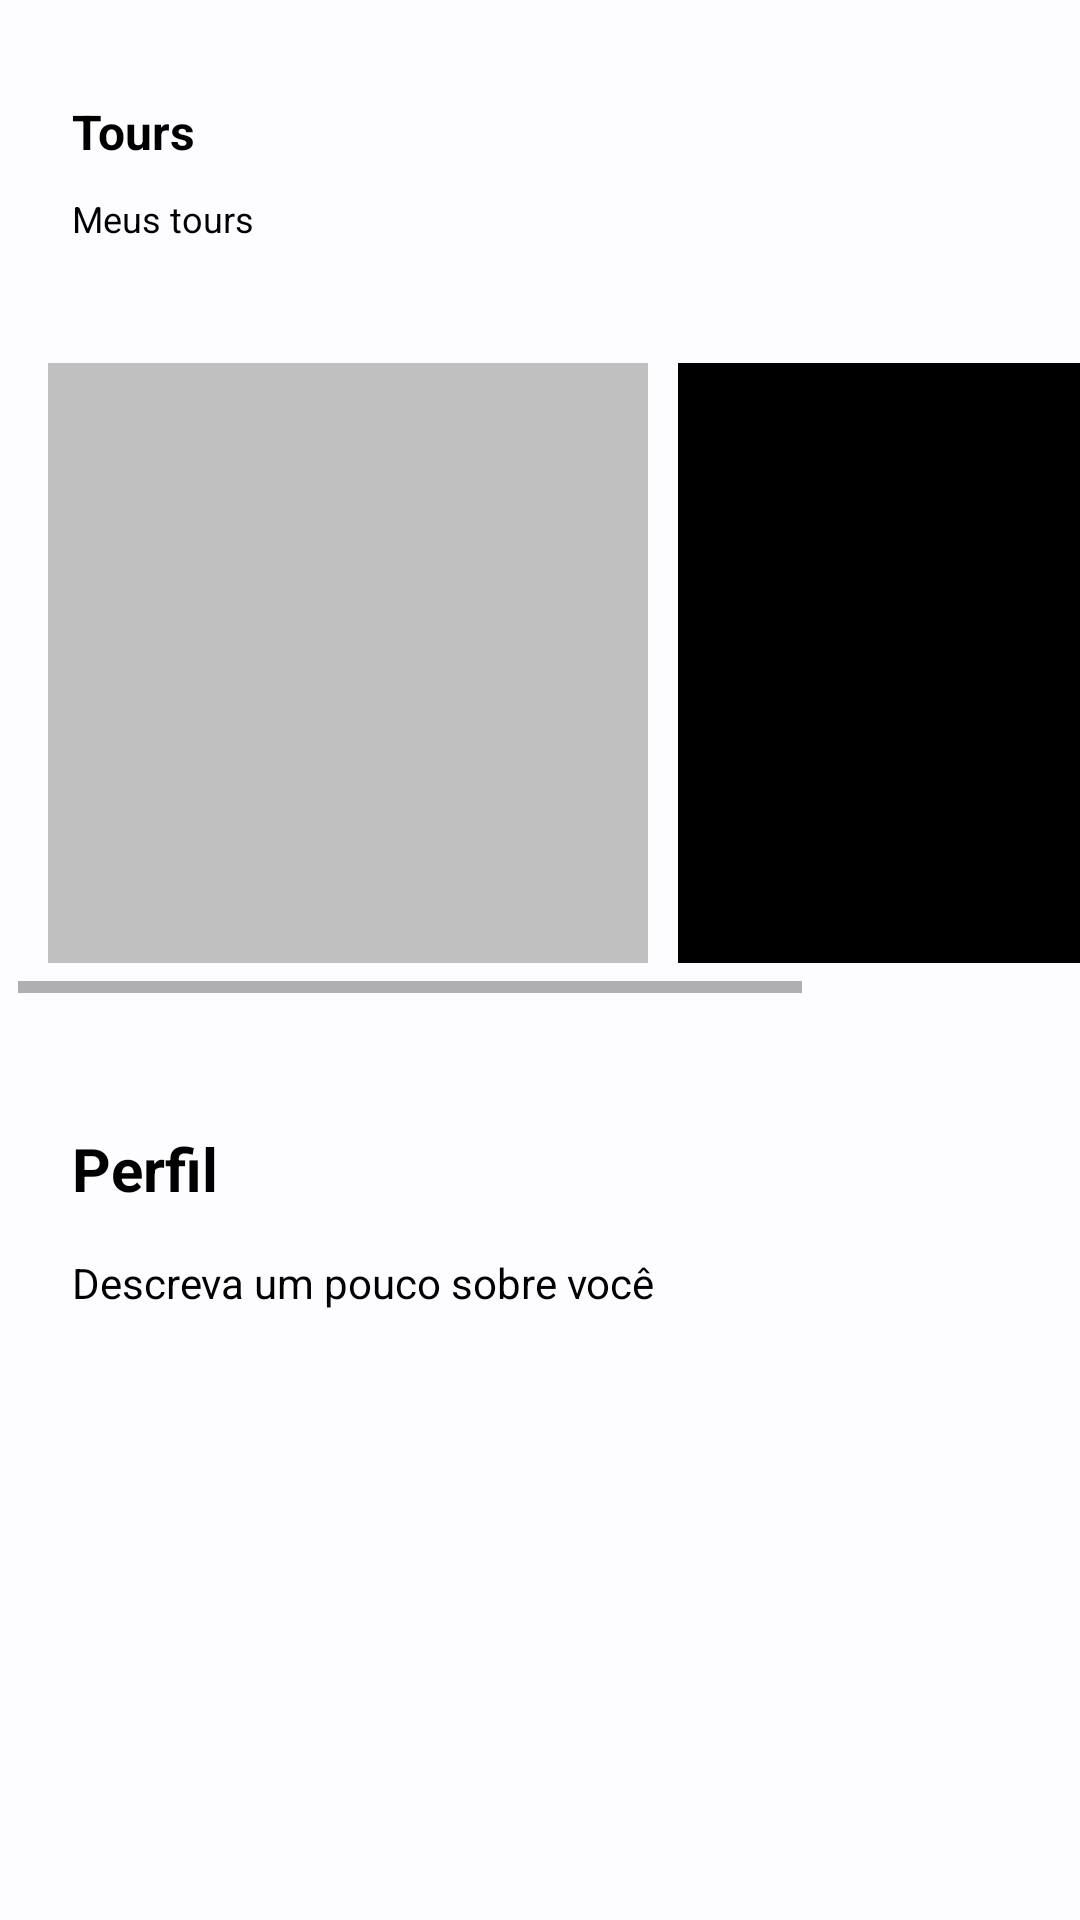

This screen was rendered from an Android layout file. Write that file and the resources it references.
<!-- AndroidManifest.xml: application theme Theme.Viaggio.NoActionBar -->
<!-- res/layout/fragment_tour.xml -->
<ScrollView xmlns:android="http://schemas.android.com/apk/res/android"
    xmlns:app="http://schemas.android.com/apk/res-auto"
    xmlns:tools="http://schemas.android.com/tools"
    android:layout_width="match_parent"
    android:layout_height="wrap_content">

    <androidx.constraintlayout.widget.ConstraintLayout
        android:layout_width="match_parent"
        android:layout_height="wrap_content"
        tools:context=".ui.home.HomeFragment">

    <ScrollView
        android:id="@+id/scrollView2"
        android:layout_width="404dp"
        android:layout_height="265dp"
        android:layout_marginStart="5dp"
        android:layout_marginTop="15dp"
        app:layout_constraintStart_toStartOf="parent"
        app:layout_constraintTop_toBottomOf="@+id/textView23"
        tools:ignore="MissingConstraints">

        <LinearLayout
            android:layout_width="409dp"
            android:layout_height="300dp"
            android:layout_marginStart="1dp"
            android:layout_marginTop="15dp"
            android:gravity="center"
            android:orientation="vertical"
            app:layout_constraintStart_toStartOf="parent"
            app:layout_constraintTop_toBottomOf="@+id/textView9">

            <HorizontalScrollView
                android:layout_width="match_parent"
                android:layout_height="wrap_content"
                tools:ignore="SpeakableTextPresentCheck">

                <LinearLayout
                    android:layout_width="match_parent"
                    android:layout_height="wrap_content"
                    android:layout_margin="10dp"
                    android:orientation="horizontal">

                    <View

                        android:id="@+id/ag_tour2"
                        android:layout_width="200dp"
                        android:layout_height="200dp"
                        android:layout_marginEnd="10dp"
                        android:background="@color/cinza" />

                    <View

                        android:id="@+id/ag_tour3"
                        android:layout_width="200dp"
                        android:layout_height="200dp"
                        android:layout_marginEnd="10dp"
                        android:background="@color/black" />

                    <View

                        android:id="@+id/ag_tour4"
                        android:layout_width="200dp"
                        android:layout_height="200dp"
                        android:layout_marginEnd="10dp"
                        android:background="@color/design_default_color_error" />
                </LinearLayout>
            </HorizontalScrollView>
        </LinearLayout>
    </ScrollView>

    <TextView
        android:id="@+id/textView20"
        android:layout_width="wrap_content"
        android:layout_height="wrap_content"
        android:layout_marginStart="24dp"
        android:layout_marginTop="33dp"
        android:text="Tours"
        android:textColor="#000000"
        android:textSize="16sp"
        android:textStyle="bold"
        app:layout_constraintStart_toStartOf="parent"
        app:layout_constraintTop_toTopOf="parent" />

    <TextView
        android:id="@+id/textView23"
        android:layout_width="wrap_content"
        android:layout_height="wrap_content"
        android:layout_marginStart="24dp"
        android:layout_marginTop="10dp"
        android:text="Meus tours"
        android:textColor="#000000"
        android:textSize="12sp"
        app:layout_constraintStart_toStartOf="parent"
        app:layout_constraintTop_toBottomOf="@+id/textView20" />

        <TextView
            android:id="@+id/textView10"
            android:layout_width="wrap_content"
            android:layout_height="wrap_content"
            android:layout_marginStart="24dp"
            android:layout_marginTop="15dp"
            android:text="Perfil"
            android:textColor="#000000"
            android:textSize="20sp"
            android:textStyle="bold"
            app:layout_constraintStart_toStartOf="parent"
            app:layout_constraintTop_toBottomOf="@+id/scrollView2" />

        <TextView
            android:id="@+id/textView13"
            android:layout_width="wrap_content"
            android:layout_height="wrap_content"
            android:layout_marginStart="24dp"
            android:layout_marginTop="15dp"
            android:text="Descreva um pouco sobre você"
            android:textColor="#000000"
            app:layout_constraintStart_toStartOf="parent"
            app:layout_constraintTop_toBottomOf="@+id/textView10" />

    <LinearLayout
        android:id="@+id/layout_descricao"
        android:layout_width="412dp"
        android:layout_height="89dp"
        android:layout_marginTop="1dp"
        android:orientation="vertical"
        app:layout_constraintStart_toStartOf="parent"
        app:layout_constraintTop_toBottomOf="@+id/textView13"></LinearLayout>

    </androidx.constraintlayout.widget.ConstraintLayout>
</ScrollView>
<!-- resources referenced by this layout -->
<resources>
  <color name="black">#FF000000</color>
  <color name="cinza">#C0C0C0</color>
  <style name="Theme.Viaggio.NoActionBar">
          <item name="windowActionBar">false</item>
          <item name="windowNoTitle">true</item>
      </style>
</resources>
